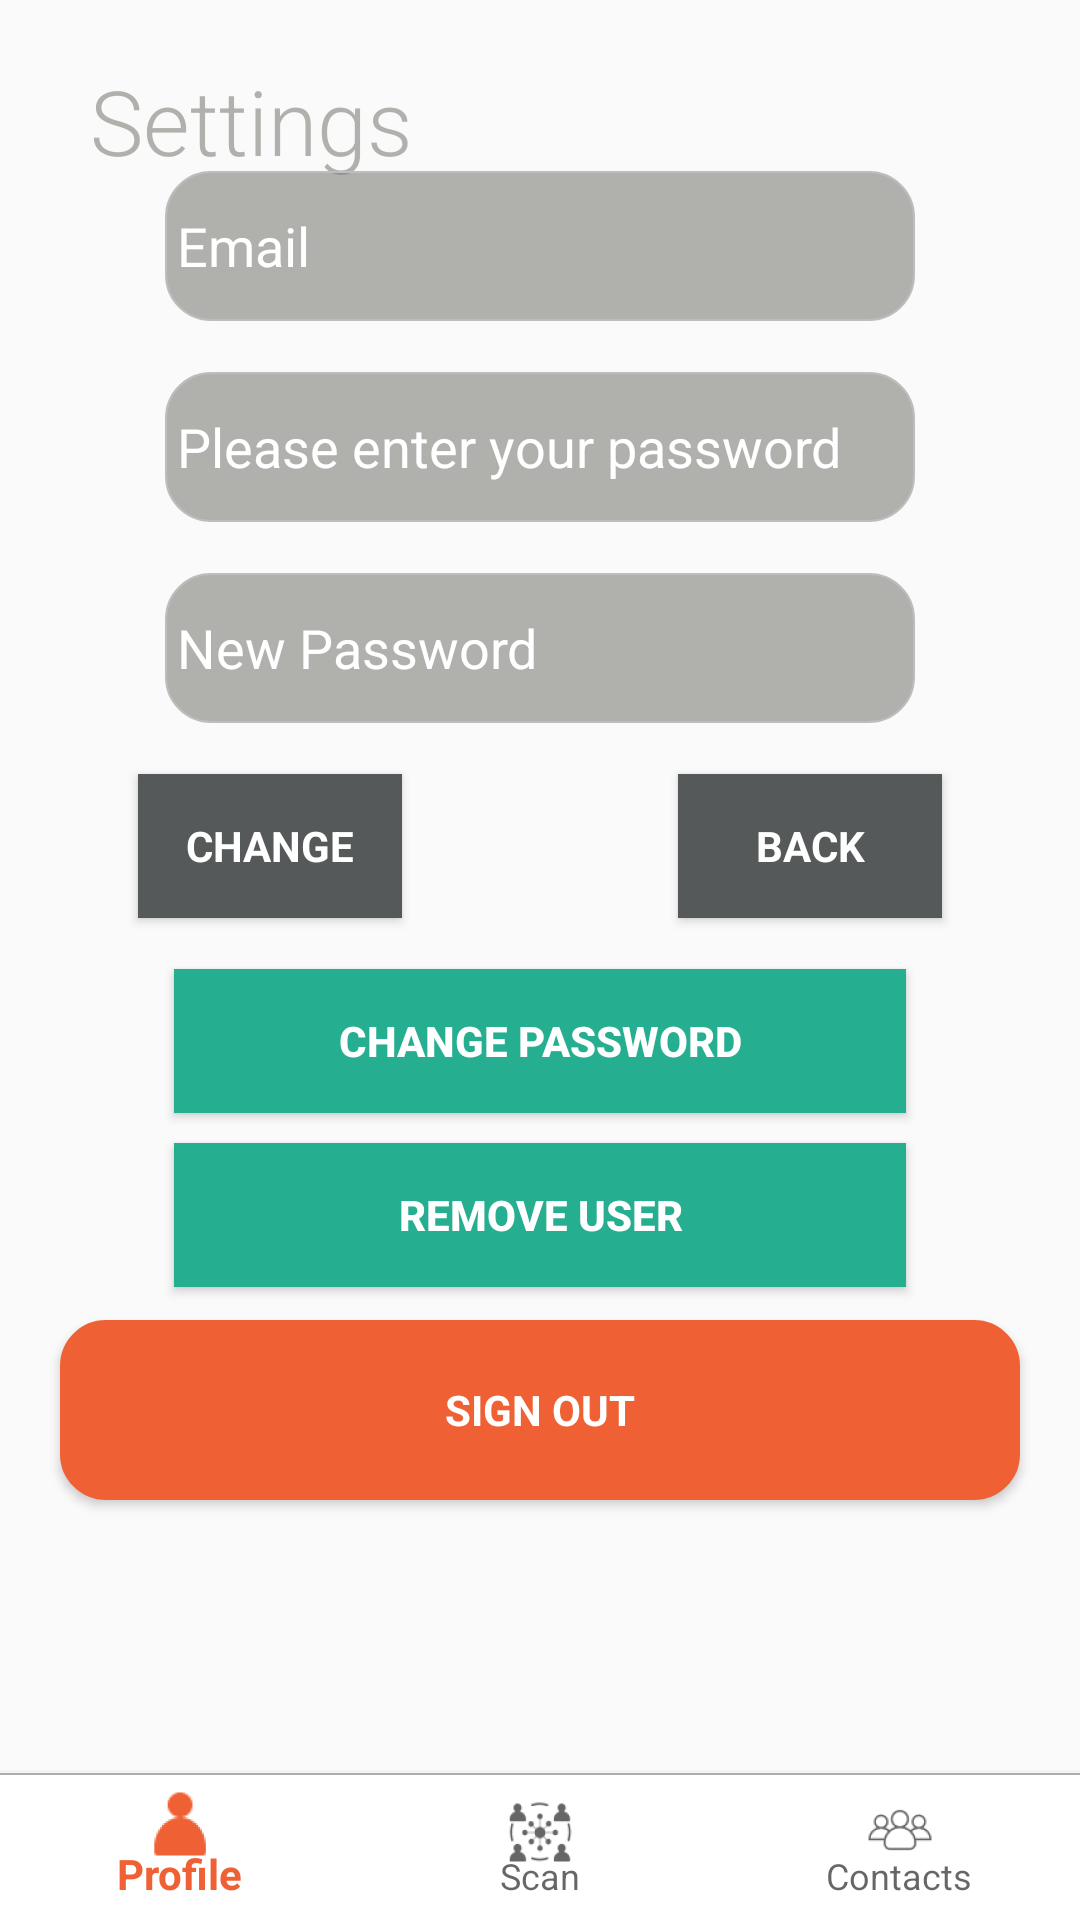

Reconstruct the res/layout file that produces this screen, plus the resources it refers to.
<!-- AndroidManifest.xml: application theme AppTheme -->
<!-- res/layout/activity_settings.xml -->
<?xml version="1.0" encoding="utf-8"?>
<android.support.design.widget.CoordinatorLayout
    xmlns:android="http://schemas.android.com/apk/res/android"
    xmlns:app="http://schemas.android.com/apk/res-auto"
    xmlns:tools="http://schemas.android.com/tools"
    android:layout_width="match_parent"
    android:layout_height="match_parent"
    tools:context=".Settings">

    <RelativeLayout
        android:layout_width="match_parent"
        android:layout_height="match_parent">

        <TextView
            android:layout_width="396dp"
            android:layout_height="172dp"
            android:layout_marginLeft="30dp"
            android:layout_marginTop="20dp"
            android:layout_marginBottom="-59dp"
            android:fontFamily="sans-serif-light"
            android:text="Settings"
            android:textColor="@color/input_gray"
            android:textSize="30dp" />

        <Button
            android:id="@+id/changePass"
            style="?android:textAppearanceSmall"
            android:layout_width="wrap_content"
            android:layout_height="wrap_content"
            android:layout_above="@+id/change_password_button"
            android:layout_alignParentStart="true"
            android:layout_alignParentLeft="true"
            android:layout_gravity="center"
            android:layout_marginStart="46dp"
            android:layout_marginLeft="46dp"
            android:layout_marginBottom="17dp"
            android:background="@color/colorPrimaryDark"
            android:text="@string/btn_change"
            android:textColor="@android:color/white"
            android:textStyle="bold" />

        <Button
            android:id="@+id/back"
            style="?android:textAppearanceSmall"
            android:layout_width="wrap_content"
            android:layout_height="wrap_content"
            android:layout_above="@+id/change_password_button"
            android:layout_alignParentEnd="true"
            android:layout_alignParentRight="true"
            android:layout_gravity="bottom"
            android:layout_marginEnd="46dp"
            android:layout_marginRight="46dp"
            android:layout_marginBottom="17dp"
            android:background="@color/colorPrimaryDark"
            android:text="@string/back"
            android:textColor="@android:color/white"
            android:textStyle="bold"
            tools:layout_editor_absoluteX="199dp"
            tools:layout_editor_absoluteY="211dp" />

        <Button
            android:id="@+id/change_password_button"
            android:layout_width="300dp"
            android:layout_height="wrap_content"
            android:layout_above="@+id/remove_user_button"
            android:layout_alignStart="@+id/remove_user_button"
            android:layout_centerHorizontal="true"
            android:layout_marginBottom="10dp"
            android:layout_marginStart="58dp"
            android:layout_marginLeft="58dp"
            android:layout_marginEnd="58dp"
            android:layout_marginRight="58dp"
            android:layout_alignParentStart="true"
            android:layout_alignParentLeft="true"
            android:layout_alignParentEnd="true"
            android:layout_alignParentRight="true"
            android:background="@color/bg_login"
            android:text="@string/change_password"
            android:textColor="@android:color/white"
            android:textStyle="bold"
            tools:layout_editor_absoluteX="42dp"
            tools:layout_editor_absoluteY="312dp" />

        <Button
            android:id="@+id/remove_user_button"
            android:layout_width="300dp"
            android:layout_height="wrap_content"
            android:layout_above="@+id/sign_out"
            android:layout_alignParentStart="true"
            android:layout_alignParentLeft="true"
            android:layout_alignParentEnd="true"
            android:layout_alignParentRight="true"
            android:layout_marginStart="58dp"
            android:layout_marginLeft="58dp"
            android:layout_marginEnd="58dp"
            android:layout_marginRight="58dp"
            android:layout_marginBottom="11dp"
            android:background="@color/bg_login"
            android:text="@string/remove_user"
            android:textColor="@android:color/white"
            android:textStyle="bold"
            tools:layout_editor_absoluteX="42dp"
            tools:layout_editor_absoluteY="408dp" />

        <Button
            android:id="@+id/sign_out"
            style="?android:textAppearanceSmall"
            android:layout_width="320dp"

            android:layout_height="60dp"
            android:layout_alignParentBottom="true"
            android:layout_centerHorizontal="true"
            android:layout_marginBottom="140dp"
            android:background="@drawable/edittext_round_corners_orange"
            android:text="@string/btn_sign_out"
            android:textColor="@android:color/white"
            android:textStyle="bold"
            tools:layout_editor_absoluteX="42dp"
            tools:layout_editor_absoluteY="456dp" />

        <EditText
            android:id="@+id/old_email"
            android:layout_width="250dp"
            android:layout_height="50dp"
            android:layout_above="@+id/password"
            android:layout_centerHorizontal="true"
            android:layout_marginBottom="17dp"
            android:background="@drawable/edittext_round_corners"
            android:hint="@string/hint_email"
            android:inputType="textEmailAddress"
            android:maxLines="1"
            android:textColor="@android:color/black"
            android:textColorHint="@android:color/white"
            tools:layout_editor_absoluteX="8dp"
            tools:layout_editor_absoluteY="82dp" />


        <EditText
            android:id="@+id/password"
            android:layout_width="250dp"
            android:layout_height="50dp"
            android:layout_above="@+id/newPassword"
            android:layout_centerHorizontal="true"
            android:layout_marginBottom="17dp"
            android:background="@drawable/edittext_round_corners"
            android:focusableInTouchMode="true"
            android:hint="@string/prompt_password"
            android:imeActionId="@+id/login"
            android:imeOptions="actionUnspecified"
            android:inputType="textPassword"
            android:maxLines="1"
            android:textColor="@android:color/black"
            android:textColorHint="@android:color/white"
            tools:layout_editor_absoluteX="8dp"
            tools:layout_editor_absoluteY="82dp" />

        <EditText
            android:id="@+id/newPassword"
            android:layout_width="250dp"
            android:layout_height="50dp"
            android:layout_above="@+id/changePass"
            android:layout_centerHorizontal="true"
            android:layout_marginBottom="17dp"
            android:background="@drawable/edittext_round_corners"
            android:focusableInTouchMode="true"
            android:hint="@string/new_pass"
            android:imeActionId="@+id/login"
            android:imeOptions="actionUnspecified"
            android:inputType="textPassword"
            android:maxLines="1"
            android:textColor="@android:color/black"
            android:textColorHint="@android:color/white"
            tools:layout_editor_absoluteX="106dp"
            tools:layout_editor_absoluteY="168dp" />

        <ProgressBar
            android:id="@+id/progressBar"
            android:layout_width="0dp"
            android:layout_height="0dp"
            android:visibility="gone"
            tools:layout_editor_absoluteX="0dp"
            tools:layout_editor_absoluteY="0dp" />

        <RelativeLayout
            android:id="@+id/bottomBar"
            android:layout_width="match_parent"
            android:layout_height="50dp"
            android:layout_alignParentBottom="true">


            <android.support.design.widget.BottomNavigationView
                android:id="@+id/bottomNavView_Bar"
                android:layout_width="match_parent"
                android:layout_height="match_parent"
                android:background="@drawable/white_orange_border_bottom"
                app:menu="@menu/bottom_navigation_menu">

            </android.support.design.widget.BottomNavigationView>


        </RelativeLayout>


    </RelativeLayout>

</android.support.design.widget.CoordinatorLayout>
<!-- resources referenced by this layout -->
<resources>
  <color name="bg_login">#26ae90</color>
  <color name="colorPrimaryDark">#555959</color>
  <color name="input_gray">#9C82817D</color>
  <!-- drawable edittext_round_corners_orange (drawable) -->
  <?xml version="1.0" encoding="utf-8"?>
  <selector xmlns:android="http://schemas.android.com/apk/res/android">
  
      <item android:state_pressed="true" android:state_focused="true">
          <shape>
              <solid android:color="#EF6134"/>
              <stroke
                  android:width="2.3dp"
                  android:color="#EF6134" />
              <corners
                  android:radius="15dp" />
          </shape>
      </item>
  
      <item android:state_pressed="true" android:state_focused="false">
          <shape>
              <solid android:color="#EF6134"/>
              <stroke
                  android:width="2.3dp"
                  android:color="#EF6134" />
              <corners
                  android:radius="15dp" />
          </shape>
      </item>
  
      <item android:state_pressed="false" android:state_focused="true">
          <shape>
              <solid android:color="#EF6134"/>
              <stroke
                  android:width="2.3dp"
                  android:color="#EF6134" />
              <corners
                  android:radius="15dp" />
          </shape>
      </item>
  
      <item android:state_pressed="false" android:state_focused="false">
          <shape>
              <gradient
                  android:startColor="#EF6134"
                  android:centerColor="#EF6134"
                  android:endColor="#EF6134"
                  android:angle="270"
                  />
              <stroke
                  android:width="0.7dp"
                  android:color="#EF6134" />
              <corners
                  android:radius="15dp" />
          </shape>
      </item>
  
      <item android:state_enabled="true">
          <shape>
              <padding
                  android:left="4dp"
                  android:top="4dp"
                  android:right="4dp"
                  android:bottom="4dp"
                  />
          </shape>
      </item>
  
  </selector>
  <!-- drawable white_orange_border_bottom (drawable) -->
  <?xml version="1.0" encoding="utf-8"?>
  <layer-list xmlns:android="http://schemas.android.com/apk/res/android"
      android:layout_width="match_parent"
      android:layout_height="1dp">
  
      <item
          android:bottom="-1dp"
          android:top="1dp"
          android:left="-1dp"
          android:right="-1dp">
  
          <shape
              android:shape="rectangle">
              <stroke android:width="0.5dp"
                      android:color="@color/conn"/>
              <solid android:color="@color/white"/>
          </shape>
  
      </item>
  
  
  </layer-list>
  <string name="back">Back</string>
  <string name="btn_change">Change</string>
  <string name="btn_sign_out">Sign Out</string>
  <string name="change_password">Change Password</string>
  <string name="hint_email">Email</string>
  <string name="new_pass">New Password</string>
  <string name="prompt_password">Please enter your password</string>
  <string name="remove_user">Remove user</string>
  <style name="AppTheme" parent="Theme.AppCompat.Light.NoActionBar">
          
  
          <item name="colorPrimary">@color/colorPrimary</item>
          <item name="colorPrimaryDark">@color/colorPrimaryDark</item>
          <item name="colorAccent">@color/colorAccent</item>
      </style>
  <color name="conn">#ADADAD</color>
  <color name="white">#ffffff</color>
  <color name="colorPrimary">#EF6134</color>
  <color name="colorAccent">#EF6134</color> //#ffffff
</resources>
